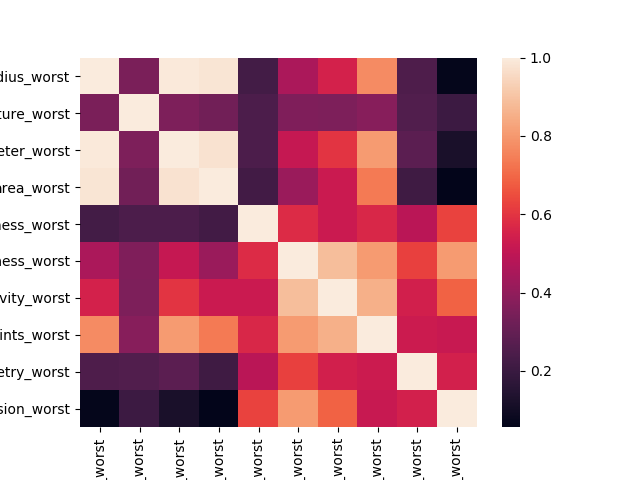

The table this chart was drawn from, first rows:
, radius_worst, texture_worst, perimeter_worst, area_worst, smoothness_worst, compactness_worst, concavity_worst, concave_points_worst, symmetry_worst, fractal_dimension_worst
radius_worst, 1.0, 0.3488, 0.9933, 0.9835, 0.224, 0.4551, 0.5507, 0.7747, 0.2512, 0.06751
texture_worst, 0.3488, 1.0, 0.3566, 0.3292, 0.246, 0.36, 0.3579, 0.3798, 0.2578, 0.2044
perimeter_worst, 0.9933, 0.3566, 1.0, 0.977, 0.2469, 0.5161, 0.6015, 0.8074, 0.2786, 0.1195
area_worst, 0.9835, 0.3292, 0.977, 1.0, 0.22, 0.421, 0.5252, 0.738, 0.2142, 0.05646
smoothness_worst, 0.224, 0.246, 0.2469, 0.22, 1.0, 0.5787, 0.5279, 0.5671, 0.4879, 0.6295
compactness_worst, 0.4551, 0.36, 0.5161, 0.421, 0.5787, 1.0, 0.8894, 0.8055, 0.6264, 0.8048
concavity_worst, 0.5507, 0.3579, 0.6015, 0.5252, 0.5279, 0.8894, 1.0, 0.8537, 0.5439, 0.6877
concave_points_worst, 0.7747, 0.3798, 0.8074, 0.738, 0.5671, 0.8055, 0.8537, 1.0, 0.5309, 0.5182
symmetry_worst, 0.2512, 0.2578, 0.2786, 0.2142, 0.4879, 0.6264, 0.5439, 0.5309, 1.0, 0.5495
fractal_dimension_worst, 0.06751, 0.2044, 0.1195, 0.05646, 0.6295, 0.8048, 0.6877, 0.5182, 0.5495, 1.0
